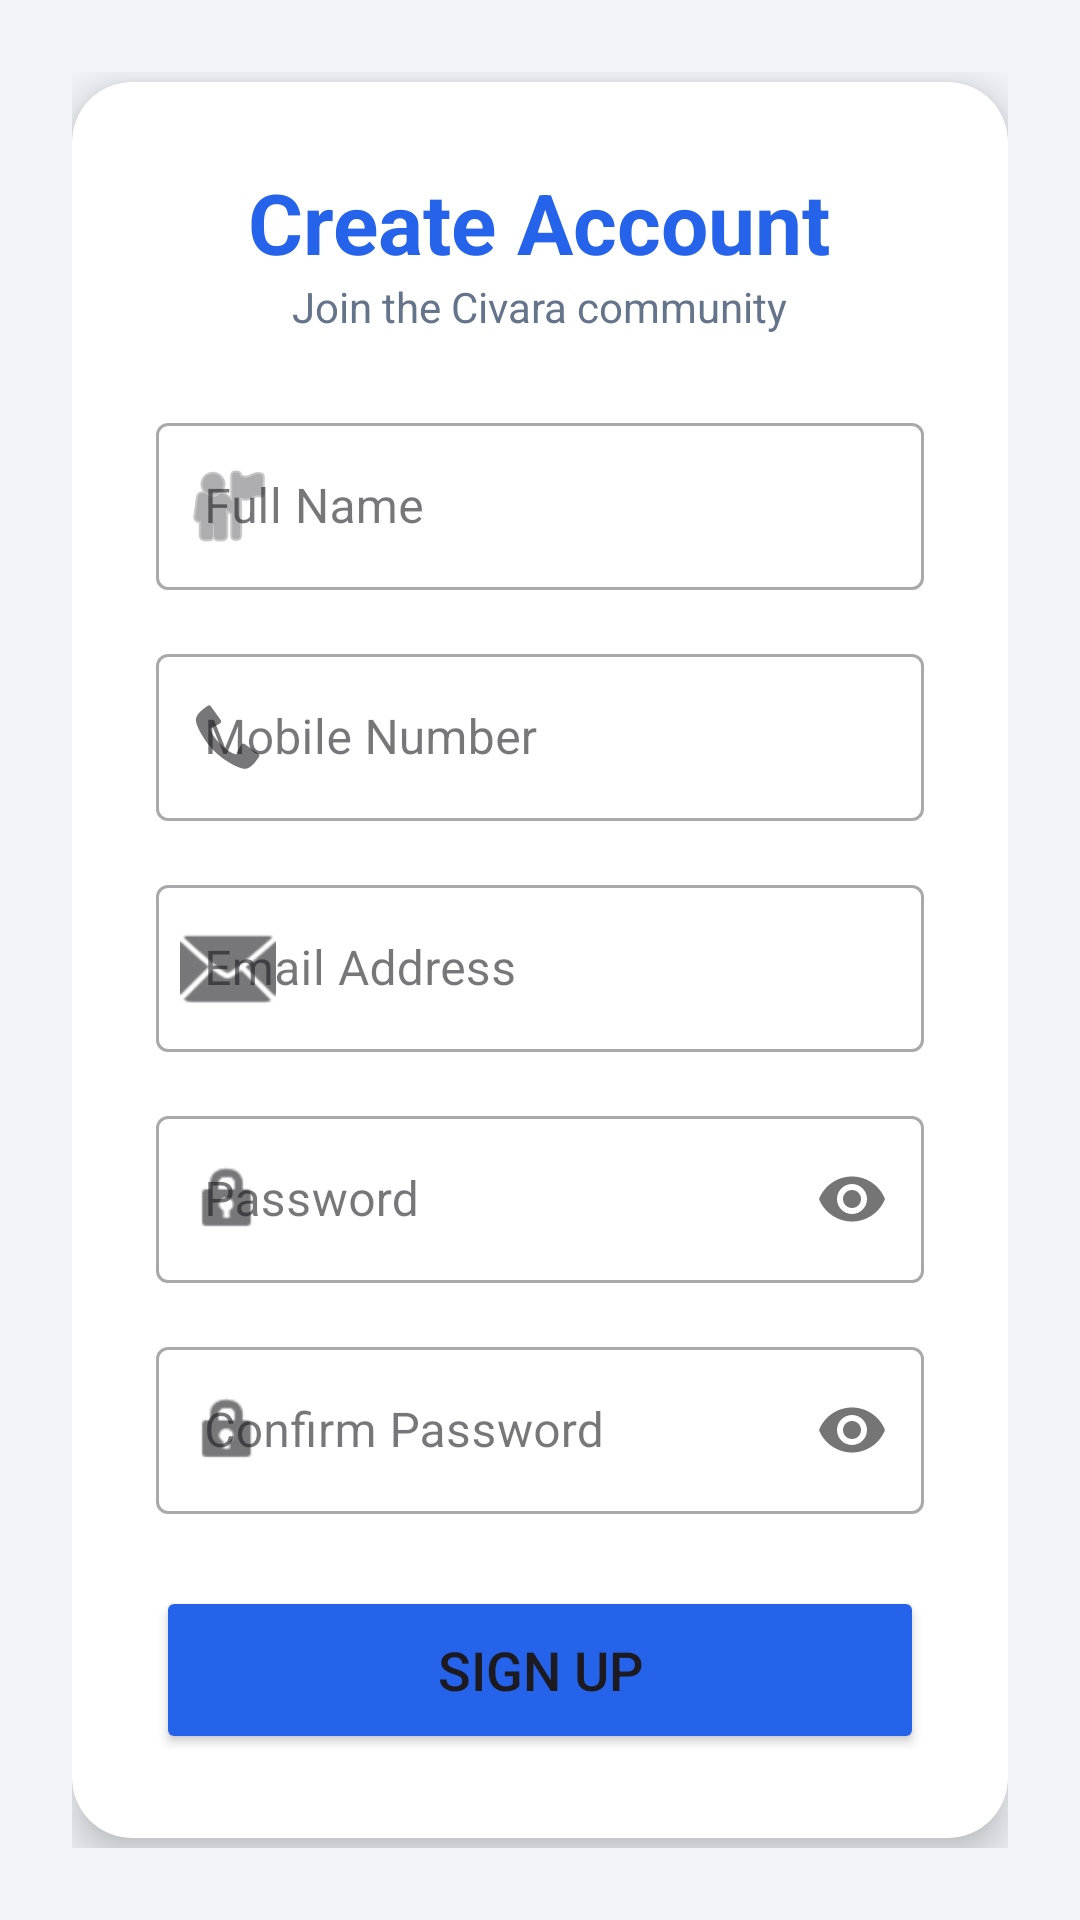

Android layout source for this screen:
<!-- AndroidManifest.xml: application theme Theme.CIVARA -->
<!-- res/layout/activity_signup.xml -->
<?xml version="1.0" encoding="utf-8"?>
<LinearLayout xmlns:android="http://schemas.android.com/apk/res/android"
    xmlns:app="http://schemas.android.com/apk/res-auto"
    android:layout_width="match_parent"
    android:layout_height="match_parent"
    android:background="#F1F5F9"
    android:gravity="center"
    android:orientation="vertical"
    android:padding="24dp">

    <androidx.cardview.widget.CardView
        android:layout_width="match_parent"
        android:layout_height="wrap_content"
        app:cardCornerRadius="20dp"
        app:cardElevation="8dp"
        app:cardBackgroundColor="@color/white">

        <LinearLayout
            android:layout_width="match_parent"
            android:layout_height="wrap_content"
            android:orientation="vertical"
            android:padding="28dp">

            <TextView
                android:layout_width="wrap_content"
                android:layout_height="wrap_content"
                android:layout_gravity="center"
                android:text="Create Account"
                android:textColor="#2563EB"
                android:textSize="28sp"
                android:textStyle="bold" />

            <TextView
                android:layout_width="wrap_content"
                android:layout_height="wrap_content"
                android:layout_gravity="center"
                android:layout_marginBottom="24dp"
                android:text="Join the Civara community"
                android:textColor="#64748B"
                android:textSize="14sp" />

            <com.google.android.material.textfield.TextInputLayout
                android:id="@+id/tilSignupName"
                style="@style/Widget.MaterialComponents.TextInputLayout.OutlinedBox"
                android:layout_width="match_parent"
                android:layout_height="wrap_content"
                android:hint="Full Name"
                app:startIconDrawable="@android:drawable/ic_menu_myplaces">

                <com.google.android.material.textfield.TextInputEditText
                    android:id="@+id/etSignupName"
                    android:layout_width="match_parent"
                    android:layout_height="wrap_content"
                    android:inputType="textPersonName" />
            </com.google.android.material.textfield.TextInputLayout>

            <com.google.android.material.textfield.TextInputLayout
                android:id="@+id/tilSignupMobile"
                style="@style/Widget.MaterialComponents.TextInputLayout.OutlinedBox"
                android:layout_width="match_parent"
                android:layout_height="wrap_content"
                android:layout_marginTop="16dp"
                android:hint="Mobile Number"
                app:startIconDrawable="@android:drawable/stat_sys_phone_call">

                <com.google.android.material.textfield.TextInputEditText
                    android:id="@+id/etSignupMobile"
                    android:layout_width="match_parent"
                    android:layout_height="wrap_content"
                    android:inputType="phone" />
            </com.google.android.material.textfield.TextInputLayout>

            <com.google.android.material.textfield.TextInputLayout
                android:id="@+id/tilSignupEmail"
                style="@style/Widget.MaterialComponents.TextInputLayout.OutlinedBox"
                android:layout_width="match_parent"
                android:layout_height="wrap_content"
                android:layout_marginTop="16dp"
                android:hint="Email Address"
                app:startIconDrawable="@android:drawable/ic_dialog_email">

                <com.google.android.material.textfield.TextInputEditText
                    android:id="@+id/etSignupEmail"
                    android:layout_width="match_parent"
                    android:layout_height="wrap_content"
                    android:inputType="textEmailAddress" />
            </com.google.android.material.textfield.TextInputLayout>

            <com.google.android.material.textfield.TextInputLayout
                android:id="@+id/tilSignupPassword"
                style="@style/Widget.MaterialComponents.TextInputLayout.OutlinedBox"
                android:layout_width="match_parent"
                android:layout_height="wrap_content"
                android:layout_marginTop="16dp"
                android:hint="Password"
                app:passwordToggleEnabled="true"
                app:startIconDrawable="@android:drawable/ic_lock_idle_lock">

                <com.google.android.material.textfield.TextInputEditText
                    android:id="@+id/etSignupPassword"
                    android:layout_width="match_parent"
                    android:layout_height="wrap_content"
                    android:inputType="textPassword" />
            </com.google.android.material.textfield.TextInputLayout>

            <com.google.android.material.textfield.TextInputLayout
                android:id="@+id/tilSignupConfirmPassword"
                style="@style/Widget.MaterialComponents.TextInputLayout.OutlinedBox"
                android:layout_width="match_parent"
                android:layout_height="wrap_content"
                android:layout_marginTop="16dp"
                android:hint="Confirm Password"
                app:passwordToggleEnabled="true"
                app:startIconDrawable="@android:drawable/ic_lock_idle_lock">

                <com.google.android.material.textfield.TextInputEditText
                    android:id="@+id/etSignupConfirmPassword"
                    android:layout_width="match_parent"
                    android:layout_height="wrap_content"
                    android:inputType="textPassword" />
            </com.google.android.material.textfield.TextInputLayout>

            <Button
                android:id="@+id/btnSignup"
                android:layout_width="match_parent"
                android:layout_height="56dp"
                android:layout_marginTop="24dp"
                android:text="Sign Up"
                android:backgroundTint="#2563EB"
                android:textSize="18sp" />

            <ProgressBar
                android:id="@+id/signupProgressBar"
                style="?android:attr/progressBarStyle"
                android:layout_width="wrap_content"
                android:layout_height="wrap_content"
                android:layout_gravity="center"
                android:layout_marginTop="16dp"
                android:visibility="gone" />

        </LinearLayout>
    </androidx.cardview.widget.CardView>
</LinearLayout>
<!-- resources referenced by this layout -->
<resources>
  <color name="white">#FFFFFF</color>
  <style name="Theme.CIVARA" parent="Base.Theme.CIVARA" />
  <style name="Base.Theme.CIVARA" parent="Theme.Material3.DayNight.NoActionBar">
          <item name="colorPrimary">@color/colorPrimary</item>
          <item name="android:windowBackground">@color/app_background</item>
  
          <item name="android:statusBarColor">#F8FAFC</item>
          <item name="android:windowLightStatusBar" tools:targetApi="m">true</item>
      </style>
  <color name="colorPrimary">#7C3AED</color>
  <color name="app_background">#F4F8FF</color>
</resources>
